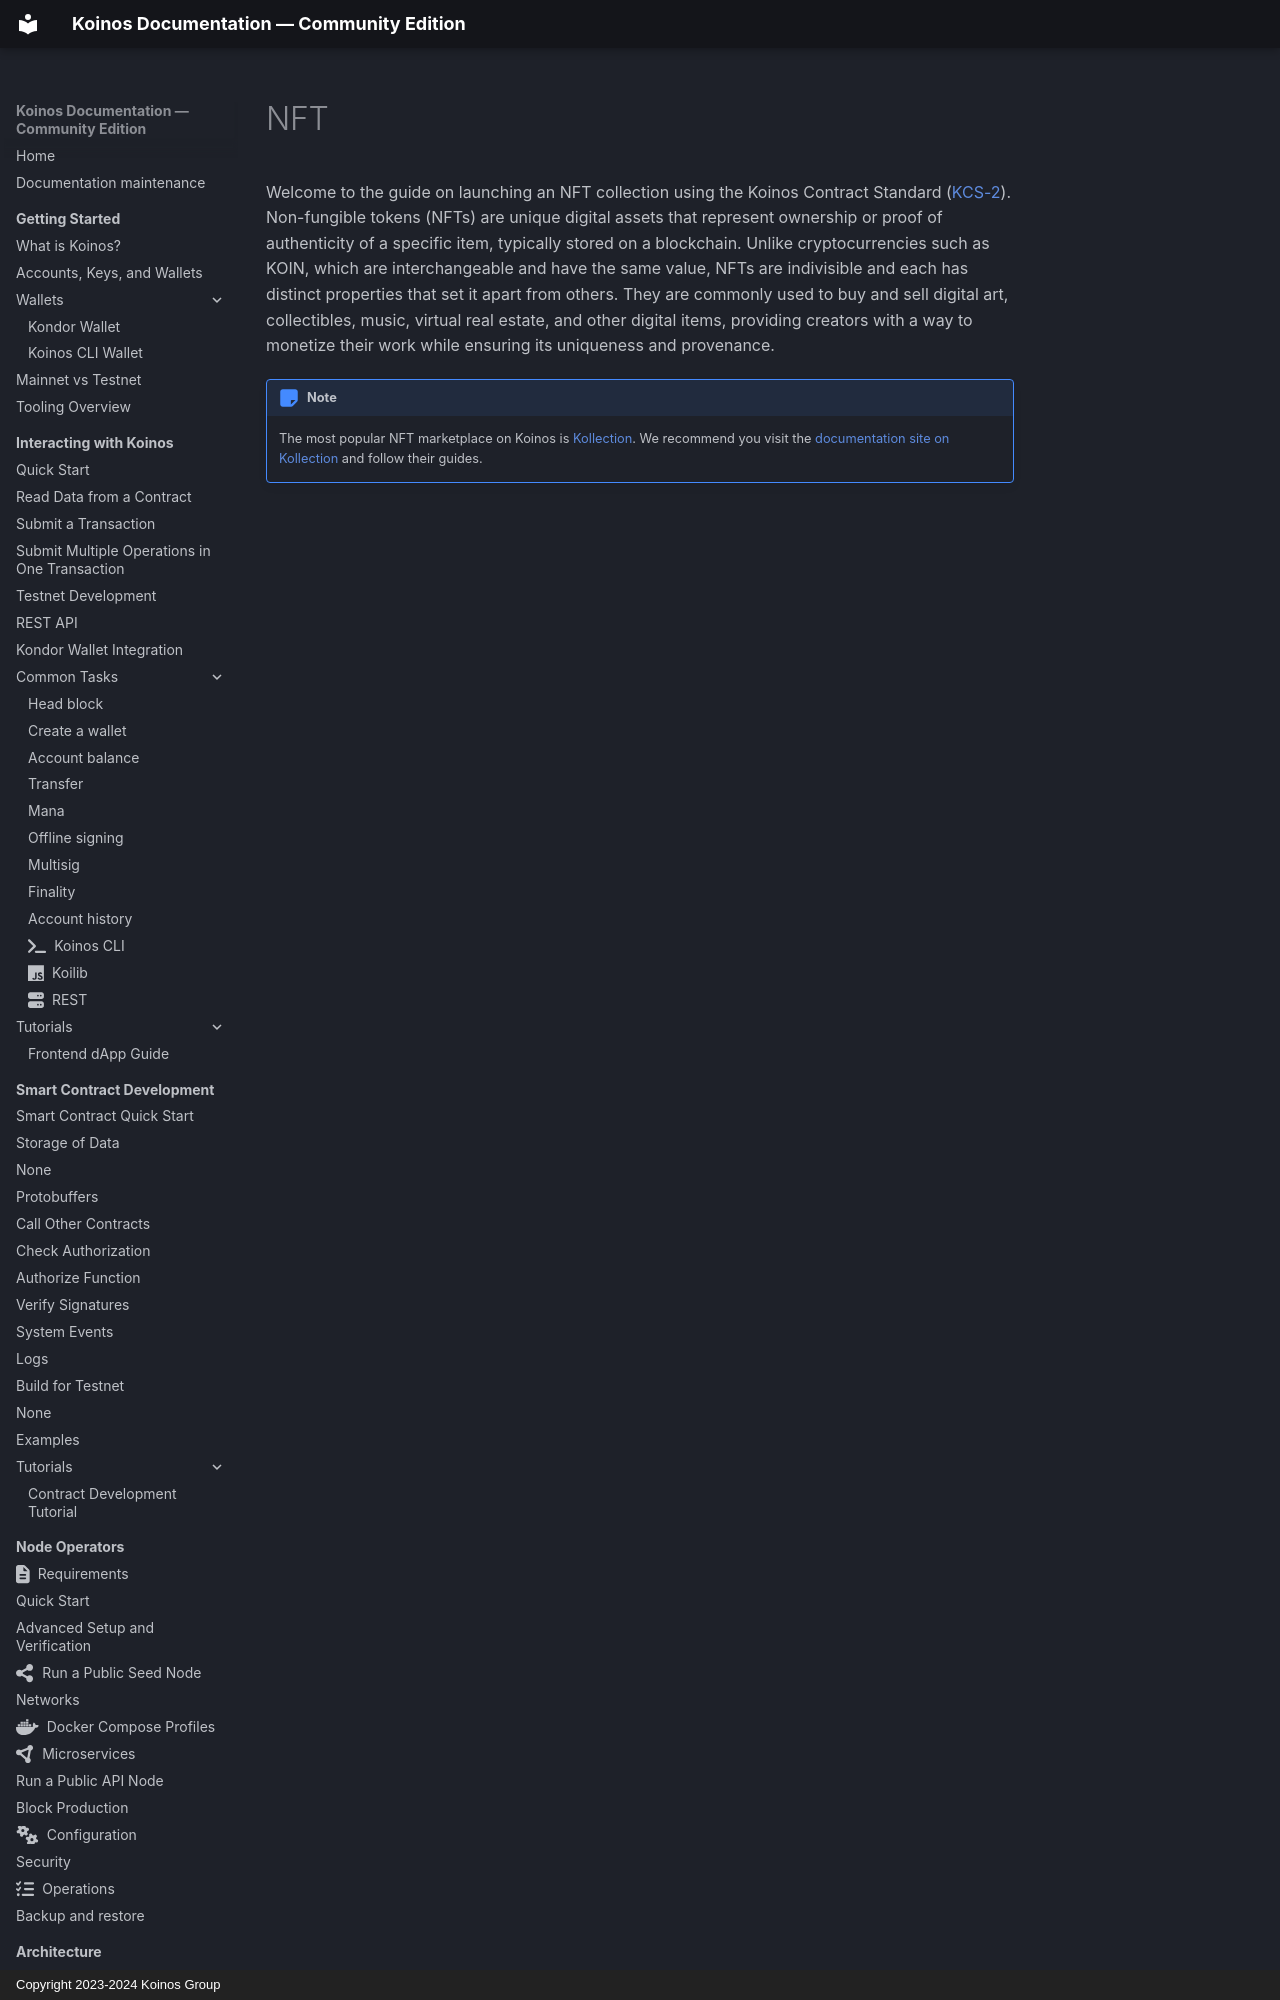

repository: pgarciagon/koinos-docs · page: developers/guides/nft/index.html · generator: mkdocs · copyright: Copyright 2023-2024 Koinos Group

# NFT
Welcome to the guide on launching an NFT collection using the Koinos Contract Standard ([KCS-2](https://github.com/koinos/koinos-contract-standards/blob/master/KCSs/kcs-2.md)). Non-fungible tokens (NFTs) are unique digital assets that represent ownership or proof of authenticity of a specific item, typically stored on a blockchain. Unlike cryptocurrencies such as KOIN, which are interchangeable and have the same value, NFTs are indivisible and each has distinct properties that set it apa
